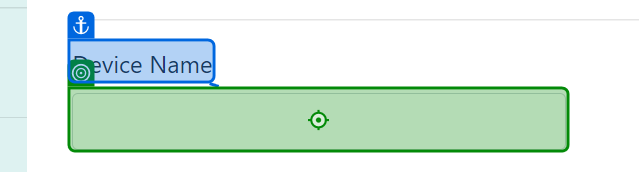
Task: process to test web app
Workflow: Devices

Step 1: type "CurrentRow.ByField["DeviceName"]" into the text box in window 'Create Device - Connected Office: Device Management' (chrome.exe)

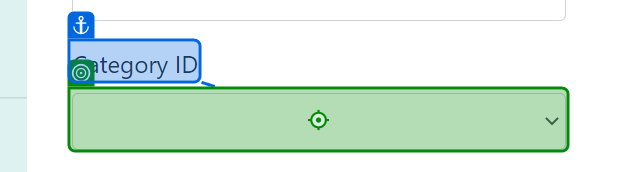
Step 2: type "CurrentRow.ByField["CategoryName"]" into the drop-down in window 'Create Device - Connected Office: Device Management' (chrome.exe)

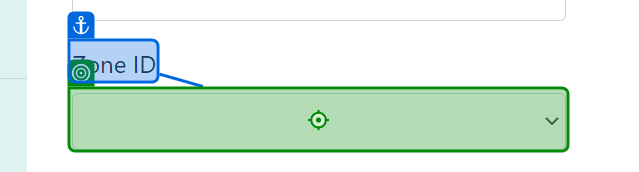
Step 3: type "CurrentRow.ByField["ZoneName"]" into the drop-down in window 'Create Device - Connected Office: Device Management' (chrome.exe)

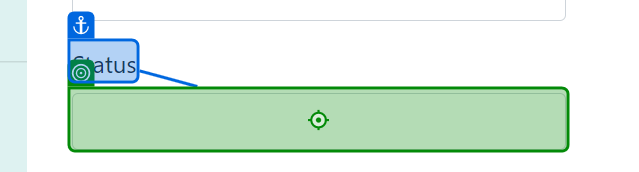
Step 4: type "CurrentRow.ByField["Status"]" into the text box in window 'Create Device - Connected Office: Device Management' (chrome.exe)

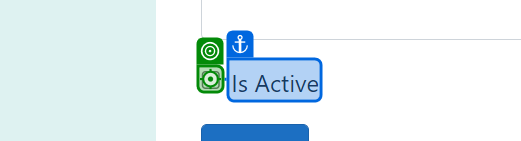
Step 5 [then]: click on the text box in window 'Create Device - Connected Office: Device Management' (chrome.exe)

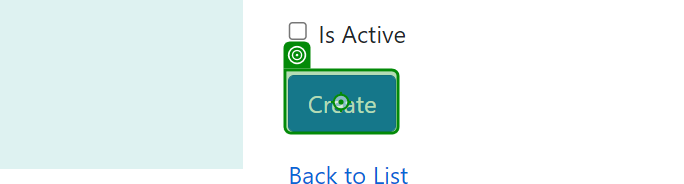
Step 6: click on the text box in window 'Create Device - Connected Office: Device Management' (chrome.exe) (repeated 2 times)

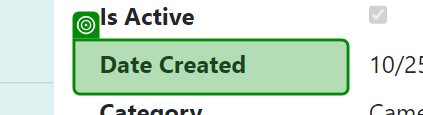
Step 8: check the dt in window 'Device Details - Connected Office: Device Management' (chrome.exe)

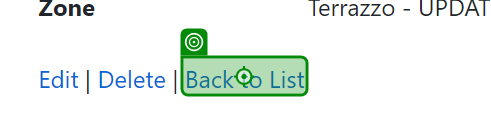
Step 9: click on the link 'Back to List' in window 'Device Details - Connected Office: Device Management' (chrome.exe)

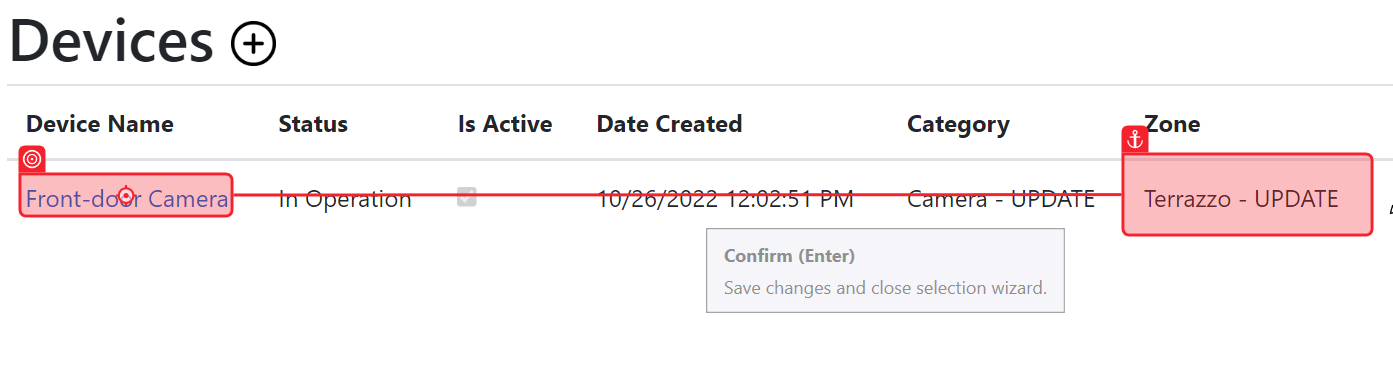
Step 10: click on the link in window 'Devices - Connected Office: Device Management' (chrome.exe)

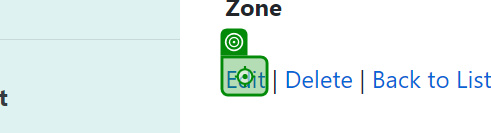
Step 11: click on the link in window 'Device Details - Connected Office: Device Management' (chrome.exe)

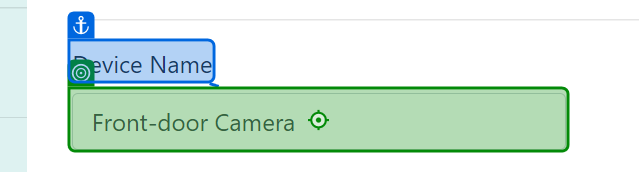
Step 12: type "CurrentRow.ByField["DeviceName"] + " - UPDATE"" into the text box in window 'Edit Device - Connected Office: Device Management' (chrome.exe)

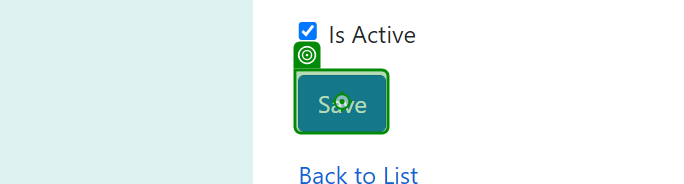
Step 13: click on the text box in window 'Edit Device - Connected Office: Device Management' (chrome.exe)
